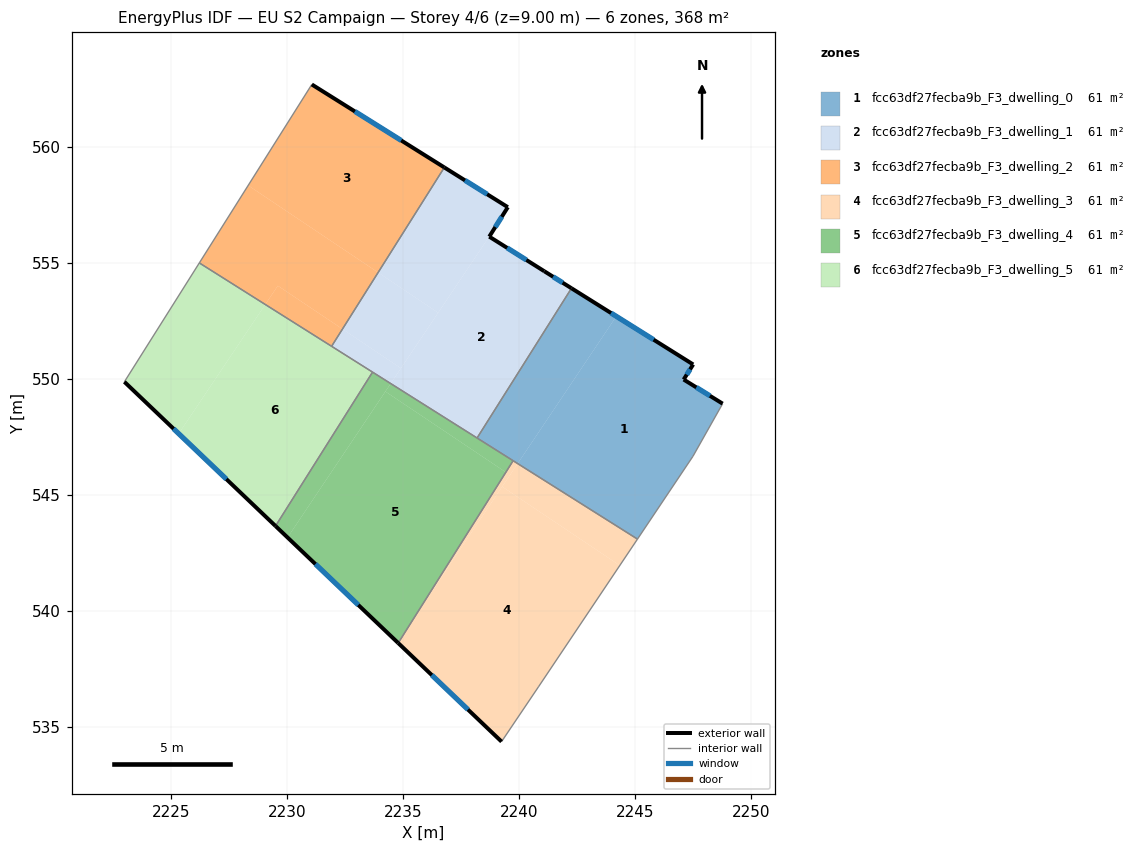
=== STOREY PLAN SPEC (per zone: floor XY polygon, exterior-wall plan segments, windows/doors) ===
zone 1: fcc63df27fecba9b_F3_dwelling_0  (61.4 m²)
  floor: (2247.51, 550.62) (2247.10, 549.97) (2248.78, 548.93) (2247.50, 546.67) (2245.11, 543.10) (2239.94, 546.35) (2244.20, 552.70)
  floor: (2244.20, 552.70) (2239.94, 546.35) (2238.19, 547.46) (2242.26, 553.91)
  exterior wall: (2247.51, 550.62) – (2242.26, 553.91)  [6.2 m]
    window: (2245.80, 551.69) – (2243.97, 552.84)  [2.3 m²]
  exterior wall: (2247.10, 549.97) – (2247.51, 550.62)  [0.8 m]
    window: (2247.23, 550.19) – (2247.38, 550.41)  [0.3 m²]
  exterior wall: (2248.78, 548.93) – (2247.10, 549.97)  [2.0 m]
    window: (2248.23, 549.27) – (2247.65, 549.64)  [0.7 m²]
  interior walls: 5
zone 2: fcc63df27fecba9b_F3_dwelling_1  (61.4 m²)
  floor: (2242.26, 553.91) (2238.19, 547.46) (2234.47, 549.80) (2238.79, 556.25) (2238.72, 556.13)
  floor: (2239.52, 557.41) (2238.79, 556.25) (2236.52, 552.86) (2233.93, 554.59) (2236.78, 559.12)
  floor: (2236.52, 552.86) (2234.91, 550.46) (2232.39, 552.15) (2233.93, 554.59)
  floor: (2234.91, 550.46) (2234.47, 549.80) (2231.92, 551.41) (2232.39, 552.15)
  exterior wall: (2239.52, 557.41) – (2236.78, 559.12)  [3.2 m]
    window: (2238.63, 557.96) – (2237.67, 558.56)  [1.2 m²]
  exterior wall: (2238.72, 556.13) – (2239.52, 557.41)  [1.5 m]
    window: (2238.98, 556.55) – (2239.26, 556.99)  [0.6 m²]
  exterior wall: (2241.09, 554.64) – (2238.72, 556.13)  [2.8 m]
    window: (2240.32, 555.13) – (2239.49, 555.65)  [1.0 m²]
  exterior wall: (2242.26, 553.91) – (2241.09, 554.64)  [1.4 m]
    window: (2241.88, 554.15) – (2241.47, 554.41)  [0.5 m²]
  interior walls: 4
zone 3: fcc63df27fecba9b_F3_dwelling_2  (61.4 m²)
  floor: (2236.78, 559.12) (2233.93, 554.59) (2228.33, 558.34) (2231.07, 562.70)
  floor: (2233.93, 554.59) (2232.39, 552.15) (2229.60, 554.02) (2229.06, 553.21) (2226.22, 555.00) (2228.33, 558.34)
  floor: (2232.39, 552.15) (2231.92, 551.41) (2229.06, 553.21) (2229.60, 554.02)
  exterior wall: (2236.78, 559.12) – (2231.07, 562.70)  [6.7 m]
    window: (2234.93, 560.28) – (2232.93, 561.53)  [2.5 m²]
  interior walls: 3
zone 4: fcc63df27fecba9b_F3_dwelling_3  (61.4 m²)
  floor: (2244.35, 541.96) (2240.84, 536.73) (2239.25, 534.37) (2234.79, 538.62) (2235.34, 539.48) (2239.28, 545.36)
  floor: (2245.11, 543.10) (2244.35, 541.96) (2239.28, 545.36) (2239.94, 546.35)
  floor: (2239.94, 546.35) (2235.34, 539.48) (2239.75, 546.47)
  exterior wall: (2234.79, 538.62) – (2239.25, 534.37)  [6.2 m]
    window: (2236.24, 537.23) – (2237.80, 535.75)  [2.3 m²]
  interior walls: 4
zone 5: fcc63df27fecba9b_F3_dwelling_4  (61.4 m²)
  floor: (2239.43, 545.98) (2235.34, 539.48) (2234.77, 538.64) (2230.03, 543.17) (2234.24, 549.46)
  floor: (2235.34, 539.48) (2234.79, 538.62) (2234.77, 538.64)
  floor: (2234.47, 549.80) (2230.03, 543.17) (2229.51, 543.66) (2233.69, 550.29)
  floor: (2239.75, 546.47) (2239.43, 545.98) (2234.24, 549.46) (2234.47, 549.80)
  exterior wall: (2229.51, 543.66) – (2234.79, 538.62)  [7.3 m]
    window: (2231.23, 542.02) – (2233.07, 540.26)  [2.7 m²]
  interior walls: 4
zone 6: fcc63df27fecba9b_F3_dwelling_5  (61.4 m²)
  floor: (2229.06, 553.21) (2225.33, 547.64) (2222.99, 549.88) (2226.22, 555.00)
  floor: (2233.69, 550.29) (2229.51, 543.66) (2225.33, 547.64) (2229.06, 553.21)
  exterior wall: (2222.99, 549.88) – (2229.51, 543.66)  [9.0 m]
    window: (2225.11, 547.85) – (2227.39, 545.68)  [3.3 m²]
  interior walls: 4

=== DERIVED (storey summary) ===
Building: EU S2 Campaign
Storey: 4 of 6  (floor level z = 9.00 m)
Storey gross floor area: 368.2 m²
Zones on this storey: 6
  - fcc63df27fecba9b_F3_dwelling_0: floor 61.4 m²; exterior wall 8.9 m (26.8 m²); 3 window(s) 3.3 m²; WWR 12.2%
  - fcc63df27fecba9b_F3_dwelling_1: floor 61.4 m²; exterior wall 8.9 m (26.7 m²); 4 window(s) 3.3 m²; WWR 12.2%
  - fcc63df27fecba9b_F3_dwelling_2: floor 61.4 m²; exterior wall 6.7 m (20.2 m²); 1 window(s) 2.5 m²; WWR 12.2%
  - fcc63df27fecba9b_F3_dwelling_3: floor 61.4 m²; exterior wall 6.2 m (18.5 m²); 1 window(s) 2.3 m²; WWR 12.2%
  - fcc63df27fecba9b_F3_dwelling_4: floor 61.4 m²; exterior wall 7.3 m (21.9 m²); 1 window(s) 2.7 m²; WWR 12.2%
  - fcc63df27fecba9b_F3_dwelling_5: floor 61.4 m²; exterior wall 9.0 m (27.0 m²); 1 window(s) 3.3 m²; WWR 12.2%
Zone adjacency (shared interzone walls):
  - fcc63df27fecba9b_F3_dwelling_0 ↔ fcc63df27fecba9b_F3_dwelling_1
  - fcc63df27fecba9b_F3_dwelling_0 ↔ fcc63df27fecba9b_F3_dwelling_3
  - fcc63df27fecba9b_F3_dwelling_0 ↔ fcc63df27fecba9b_F3_dwelling_4
  - fcc63df27fecba9b_F3_dwelling_1 ↔ fcc63df27fecba9b_F3_dwelling_2
  - fcc63df27fecba9b_F3_dwelling_1 ↔ fcc63df27fecba9b_F3_dwelling_4
  - fcc63df27fecba9b_F3_dwelling_1 ↔ fcc63df27fecba9b_F3_dwelling_5
  - fcc63df27fecba9b_F3_dwelling_2 ↔ fcc63df27fecba9b_F3_dwelling_5
  - fcc63df27fecba9b_F3_dwelling_3 ↔ fcc63df27fecba9b_F3_dwelling_4
  - fcc63df27fecba9b_F3_dwelling_4 ↔ fcc63df27fecba9b_F3_dwelling_5